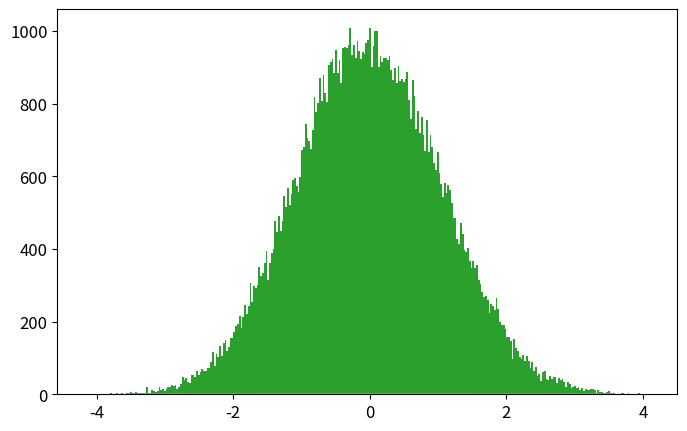

The script that saved this image: (Note: this script raises an exception after producing the figure.)
import numpy as np
import matplotlib.pyplot as plt
from time import time

def psi_0_1(x_limit = 8, N_points_x = 201):  #creates first two energy eigenfunctions
    delta = x_limit/(N_points_x-1)
    grid_x = [i*delta for i in range(-int((N_points_x-1)/2),int((N_points_x-1)/2 + 1))]
    psi = {}
    for x in grid_x:
        psi[x] = [np.exp(-x**2/2.) * np.pi**(-0.25)]
        psi[x].append(2**0.5 * x * psi[x][0])
    return psi, grid_x

def add_energy_level(psi):            #adds new energy eigenfunction to psi
    n = len(psi[0.0])
    for x in psi.keys():
        psi[x].append((2./n)**0.5 * x * psi[x][n-1] - 
                            ((n-1)/n)**0.5 * psi[x][n-2])
    return psi

def add_x_value(psi,x):  #adds new x value to psi
    psi[x] = [np.exp(-x**2/2.) * np.pi**(-0.25)]
    psi[x].append(2**0.5 * x * psi[x][0])
    n_max = len(psi[0.0])-1
    for n in range(2,n_max+1):
                psi[x].append((2./n)**0.5 * x * psi[x][n-1] - 
                                    ((n-1)/n)**0.5 * psi[x][n-2])
    return psi

def canonical_ensemble_prob(delta_E,beta):     #canonical ensemble probability factor in metropolis algorithm
    return np.exp(-beta * delta_E)

def metropolis_finite_temp(x0=0.0, delta_x=0.5, N=int(1e3), prob_sampling=[psi_0_1,canonical_ensemble_prob], beta=0.2):
    x_hist = [ x0 ]       #histogram for positions
    n_hist = [ 0 ]        #histogram for energy levels
    for k in range(N):
        ##### Spatial monte carlo P(x -> x') #####
        x_new = x_hist[-1] + np.random.uniform(-delta_x,delta_x)
        try:   #check if position x_new is part of the wavefunction dictionary (psi)
            prob_sampling[0][x_new][0]
        except:
            prob_sampling[0] = add_x_value(prob_sampling[0],x_new)
        acceptance_prob_1 = ( prob_sampling[0][x_new][n_hist[-1]] / prob_sampling[0][x_hist[-1]][n_hist[-1]] )**2
        if np.random.uniform() < min(1,acceptance_prob_1):
            x_hist.append(x_new)
        else:
            x_hist.append(x_hist[-1])
        
        ##### Energy level monte carlo P(n -> n') #####
        n_new = n_hist[-1] + np.random.choice([1,-1])   #propose new n
        if n_new < 0: #check if n_new is negative
            n_hist.append(n_hist[-1])
        else:
            current_n_max = len(prob_sampling[0][0])-1    #current maximum energy level in wavefunction
            if n_new > current_n_max:  #check if n_new is greater than maximum energy level in wavefunction, if true, add new energy level. 
                prob_sampling[0] = add_energy_level(prob_sampling[0])
            ##### Monte Carlo section:
            acceptance_prob_2 = ( prob_sampling[0][x_hist[-1]][n_new] / prob_sampling[0][x_hist[-1]][n_hist[-1]] )**2 * \
                                prob_sampling[1]( n_new-n_hist[-1],  beta)
            if np.random.uniform() < min(1,acceptance_prob_2):
                n_hist.append(n_new)
            else:
                n_hist.append(n_hist[-1])
    return x_hist, n_hist, prob_sampling[0]

def C_QHO_canonical_ensemble(x,beta):
    return (beta/(2.*np.pi))**0.5 * np.exp(-x**2*beta / 2.)

def Q_QHO_canonical_ensemble(x,beta):
    return (np.tanh(beta/2.)/np.pi)**0.5 * np.exp(- x**2 * np.tanh(beta/2.))

x_limit = 5.
N_points_x = 101    # odd number!!!

x0 = 0.0
delta_x = 0.5 #x_limit/(N_points_x-1)
N_metropolis = int(1e5)
beta = 1
psi, grid_x = psi_0_1(x_limit,N_points_x)   # Creates first two energy levels and stores them into dictionary psi[x][n]
prob_sampling = [psi,canonical_ensemble_prob]

###### Call metropolis algorithm
t_0 = time()
x_hist, n_hist, psi_final = metropolis_finite_temp(x0=x0, delta_x=delta_x, 
                                                    N=N_metropolis, prob_sampling=prob_sampling, beta=beta)
t_1 = time()
print('Metropolis algorithm: %.3f seconds for %.0E iterations'%(t_1-t_0,N_metropolis))

xlim = 5*2**(-0.5)
x_plot = np.linspace(-xlim,xlim,200)

plt.rcParams.update({'font.size':12})
plt.figure(figsize=(8,5))
plt.plot(x_plot,C_QHO_canonical_ensemble(x_plot,beta),
            label=u'Classical theoretical\nprobability density')
plt.plot(x_plot,Q_QHO_canonical_ensemble(x_plot,beta),
            label=u'Quantum theoretical\nprobability density')
plt.hist(x_hist,bins=int(N_metropolis**0.5),normed=True,
            label='Histograma usando algoritmo\nMetrópolis con %.0E iteraciones'%(N_metropolis))
plt.xlim(-xlim,xlim)
plt.xlabel(u'$x$')
plt.ylabel(u'$\pi(x)$')
plt.title(u'$\\beta = %.2f$'%(beta))
plt.legend()
plt.savefig('QHO_finite_temp_beta_%.2f.eps'%(beta))
plt.show()

plt.plot()
plt.hist(n_hist,normed=True,bins=len(psi_final[0]))
plt.show()

###### Check if all functions are working properly 
for i in range(10):
    psi = add_energy_level(psi)             #Check if add_energy_level() is working properly
    grid_x.append(grid_x[-1]+delta_x)       
    psi = add_x_value(psi,grid_x[-1])       #Check if add_x_value() is working properly

plt.rcParams.update({'font.size':12})
plt.figure(figsize=(8,5))
n_max = len(psi[0])-1
if n_max <= 5:
    True
else:
    n_max = 5
for n in range(n_max+1):
    psi_x_n = np.array([psi[x][n] for x in grid_x])
    plt.plot(grid_x, psi_x_n,label = u'$n = %d$'%n)
    #print('Energy level %d: '%(n),np.round(psi_x_n,3))
plt.xlabel(u'$x$')
plt.ylabel(u'QHO autofunciones de energía: $\psi_n(x)$')
plt.legend()
plt.show()
plt.close()